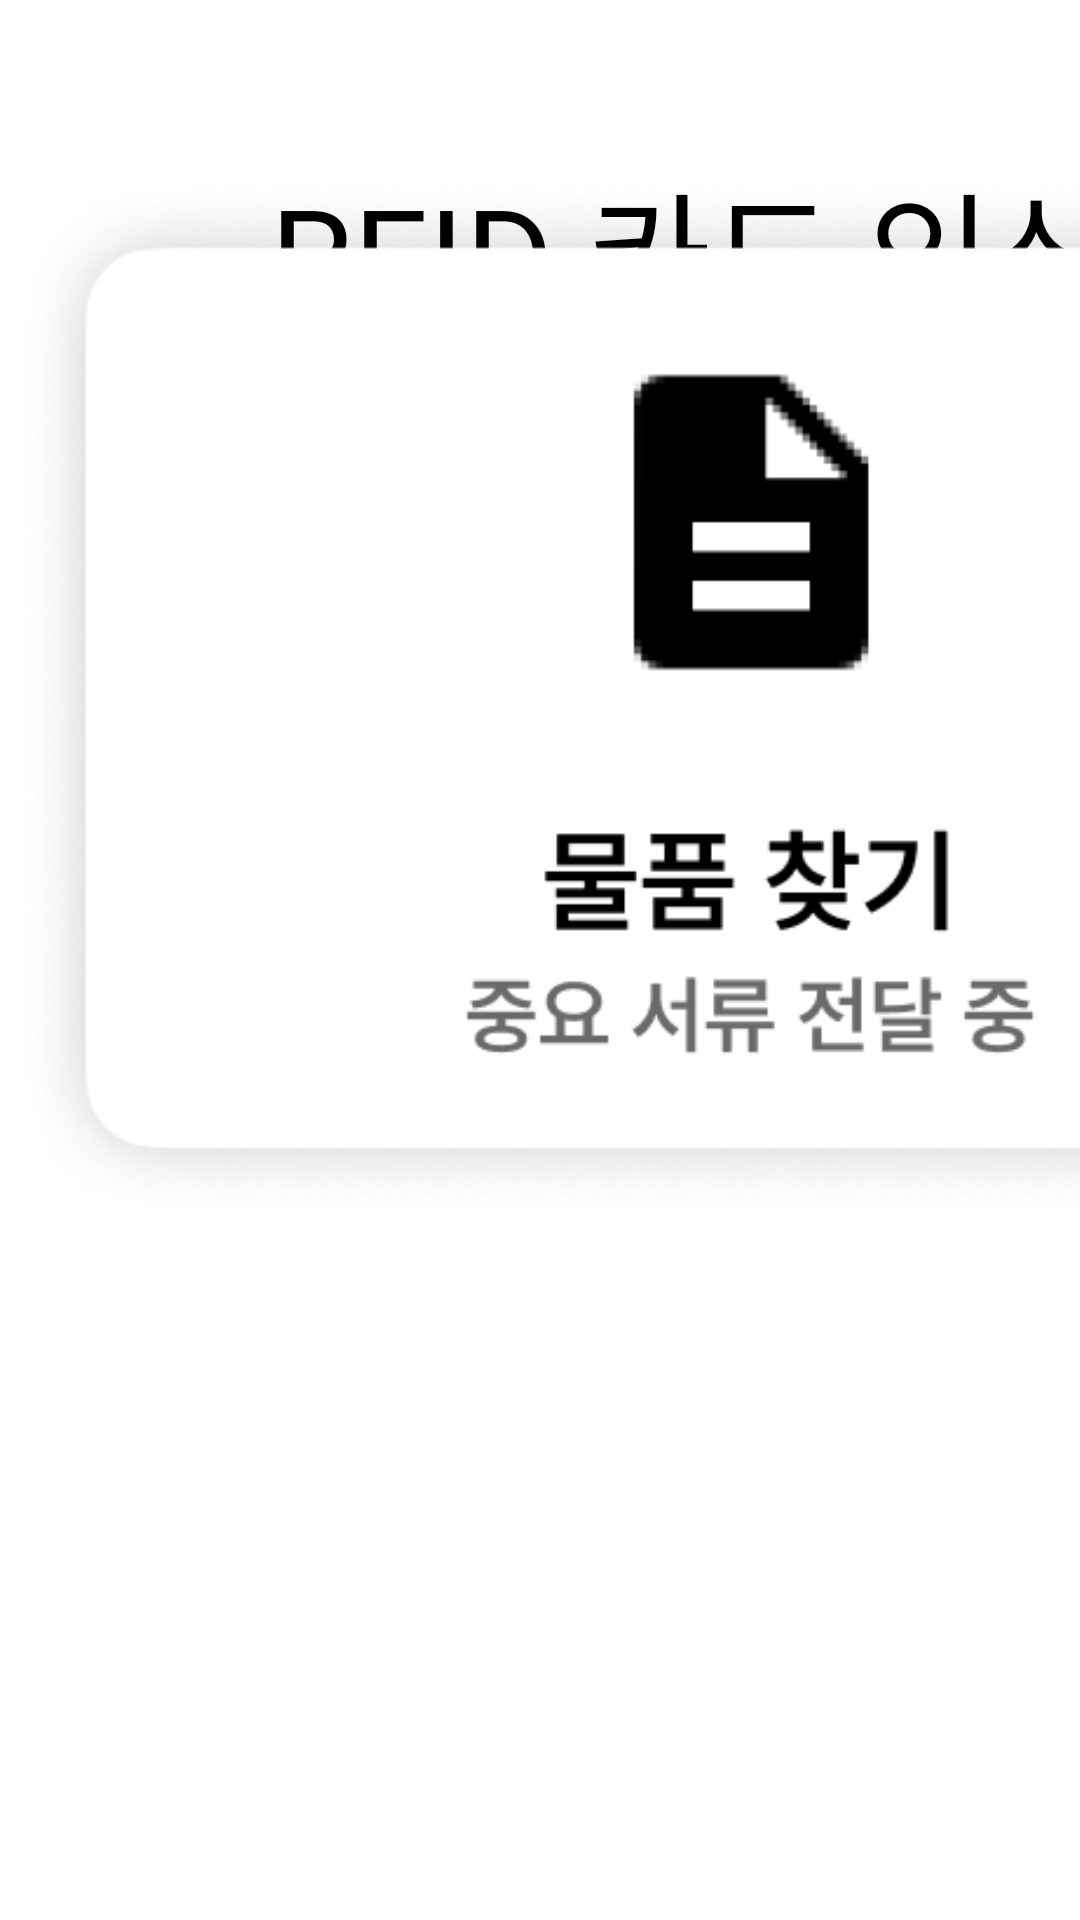

The Android layout XML behind this screen, and the referenced resources:
<!-- AndroidManifest.xml: application theme Theme.TestApp -->
<!-- res/layout/activity_rfid_supplies.xml -->
<?xml version="1.0" encoding="utf-8"?>
<androidx.constraintlayout.widget.ConstraintLayout xmlns:android="http://schemas.android.com/apk/res/android"
    xmlns:app="http://schemas.android.com/apk/res-auto"
    xmlns:tools="http://schemas.android.com/tools"
    android:layout_width="match_parent"
    android:layout_height="match_parent"
    tools:context=".medical.RfidSuppliesActivity">

    <TextView
        app:layout_constraintStart_toStartOf="parent"
        app:layout_constraintTop_toTopOf="parent"
        android:id="@+id/medical_information_text"
        android:layout_width="wrap_content"
        android:layout_height="wrap_content"
        android:fontFamily="@font/pretendardsemibold"
        android:text="RFID 카드 인식"
        android:textColor="#000000"
        android:textSize="45sp"
        android:textStyle="normal"
        android:layout_marginTop="50dp"
        android:layout_marginLeft="90dp"
        />

    <LinearLayout
        android:layout_width="wrap_content"
        android:layout_height="wrap_content"
        android:orientation="horizontal"
        app:layout_constraintBottom_toBottomOf="parent"
        app:layout_constraintEnd_toEndOf="parent"
        app:layout_constraintHorizontal_bias="0.5"
        app:layout_constraintStart_toStartOf="parent"
        app:layout_constraintTop_toBottomOf="@id/medical_information_text"
>

        <ImageView
            android:id="@+id/rfid_supplies_img"
            android:layout_width="500dp"
            android:layout_height="350dp"
            android:src="@drawable/rfid_supplies" />

        <LinearLayout
            android:layout_marginHorizontal="30dp"
            android:layout_width="wrap_content"
            android:layout_height="wrap_content"
            android:layout_gravity="center"
            android:orientation="vertical">

            <TextView
                android:layout_width="wrap_content"
                android:layout_height="wrap_content"
                android:fontFamily="@font/pretendardsemibold"
                android:letterSpacing="0"
                android:text="물품을 전달받으려면"
                android:textColor="#000000"
                android:textSize="40sp"
                android:textStyle="normal"></TextView>

            <TextView
                android:layout_width="wrap_content"
                android:layout_height="wrap_content"
                android:fontFamily="@font/pretendardsemibold"
                android:letterSpacing="0"
                android:text="앞쪽에 카드를 대주세요."
                android:textColor="#000000"
                android:textSize="40sp"
                android:textStyle="normal"></TextView>

            <TextView
                android:layout_width="wrap_content"
                android:layout_height="wrap_content"
                android:fontFamily="@font/pretendardsemibold"
                android:letterSpacing="0"
                android:text="RFID 카드를 인식 중 입니다."
                android:textColor="#6A6A6A"
                android:textSize="20sp"
                android:textStyle="normal"></TextView>

        </LinearLayout>

    </LinearLayout>

</androidx.constraintlayout.widget.ConstraintLayout>
<!-- resources referenced by this layout -->
<resources>
  <!-- drawable rfid_supplies: png bitmap (drawable, 54832 bytes) -->
  <style name="Theme.TestApp" parent="Theme.MaterialComponents.DayNight.DarkActionBar">
          <item name="windowNoTitle">true</item>
          
          <item name="colorPrimary">#DCDCDC</item>
          <item name="colorPrimaryVariant">#DCDCDC</item>
          <item name="colorOnPrimary">@color/white</item>
          
          <item name="colorSecondary">@color/teal_200</item>
          <item name="colorSecondaryVariant">@color/teal_700</item>
          <item name="colorOnSecondary">@color/black</item>
          
          <item name="android:statusBarColor">?attr/colorPrimaryVariant</item>
          
      </style>
  <!-- not gathered from this repository: default colours our renderer supplied (Android Studio template values) -->
  <color name="teal_200">#FF03DAC5</color>
  <color name="teal_700">#FF018786</color>
  <color name="black">#FF000000</color>
  <color name="white">#FFFFFFFF</color>
</resources>
